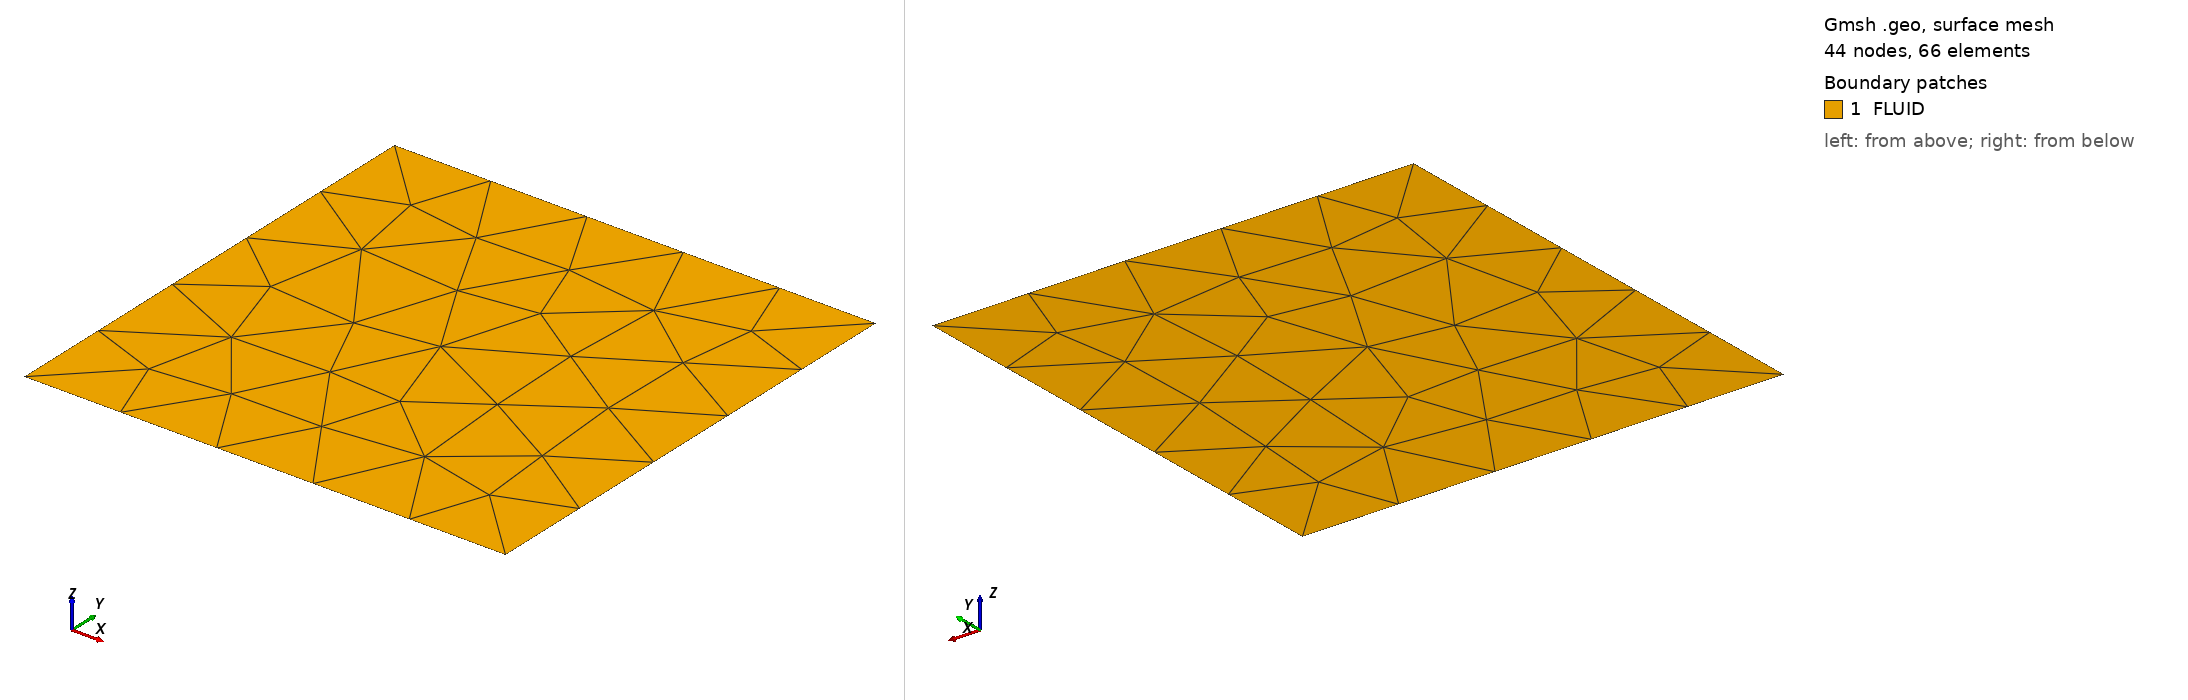

Gmsh geometry script, surface-meshed: 44 nodes, 66 surface elements. Boundary patches (legend numbers): 1 FLUID. Left view from above one corner, right view from below the opposite corner. Legend entries are the model's physical surfaces. The drawing asked Gmsh for element sizes between 1% and 20% of the model's largest extent; the script's own settings can give other sizes.

=== lid_driven_cavity_flow.geo (drawn) ===
// Gmsh project created on Fri Dec 12 19:57:37 2025
SetFactory("OpenCASCADE");
//+
Point(1) = {0, 0, 0, 1.0};
//+
Point(2) = {1, 0, 0, 1.0};
//+
Point(3) = {1, 1, 0, 1.0};
//+
Point(4) = {0, 1, 0, 1.0};
//+
Line(1) = {1, 2};
//+
Line(2) = {2, 3};
//+
Line(3) = {3, 4};
//+
Line(4) = {4, 1};
//+
Curve Loop(1) = {3, 4, 1, 2};
//+
Plane Surface(1) = {1};
//+
Physical Curve("BOTTOM", 5) = {1};
//+
Physical Curve("RIGHT", 6) = {2};
//+
Physical Curve("TOP", 7) = {3};
//+
Physical Curve("LEFT", 8) = {4};
//+
Physical Surface("FLUID", 9) = {1};
